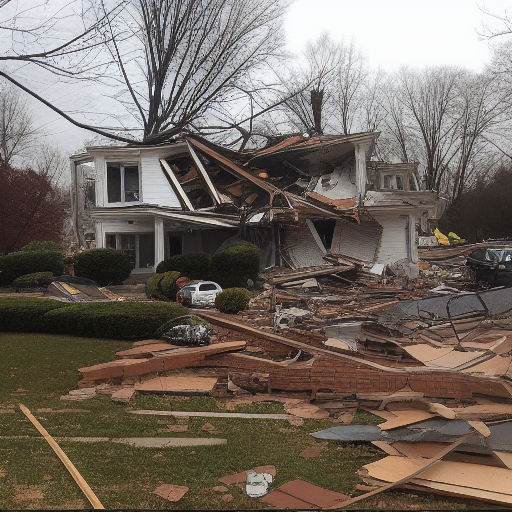
Generation parameters embedded in this image by AUTOMATIC1111 Stable Diffusion web UI or a fork of it (Forge, ...) (PNG 'parameters' text chunk):
Arlington va house explosion, Earthquake, Arsenal
Steps: 20, Sampler: Euler a, CFG scale: 7, Seed: 921351015, Size: 512x512, Model hash: 263eae39f6, Version: v1.6.0